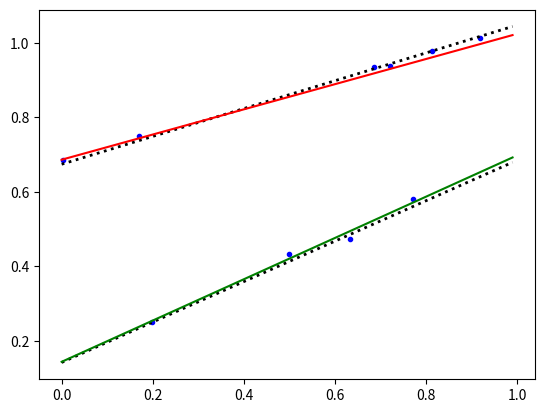

Recreate this plot in Python.
import numpy as np
import matplotlib.pyplot as plt
import scipy.linalg as lin

np.random.seed(10)

# generate some random data
N = 10
x = np.random.rand(N, 2)
x[:, 1] = 1

w = np.random.rand(2, 2)
y = np.zeros(N)

n = int(np.random.rand() * N)
y[:n] = np.dot(x[:n, :], w[0, :]) + np.random.normal(size=n) * .01
y[n:] = np.dot(x[n:, :], w[1, :]) + np.random.normal(size=N - n) * .01

rx = np.ones((100, 2))
r = np.arange(0, 1, .01)
rx[:, 0] = r

# plot the random dataset
plt.plot(x[:, 0], y, '.b')
plt.plot(r, np.dot(rx, w[0, :]), ':k', linewidth=2)
plt.plot(r, np.dot(rx, w[1, :]), ':k', linewidth=2)

# regularization parameter for the regression weights
lam = 0.01


def em():
    # mixture weights
    rpi = np.zeros((2)) + .5

    # expected mixture weights for each data point
    pi = np.zeros((len(x), 2)) + .5

    # the regression weights
    w = np.random.rand(2, 2)
    w1 = w[:, 0]
    w2 = w[:, 1]

    # precision term for the probability of the data under the regression function
    eta = 100

    print("Obj\t\tpi1\t\tpi2\t\tw11\t\tw12\t\tw21\t\tw22\t\teta")

    for _ in range(1):
        if 0:
            plt.plot(r, np.dot(rx, w1), '-r', alpha=.5)
            plt.plot(r, np.dot(rx, w2), '-g', alpha=.5)

        # compute lhood for each data point
        err1 = y - np.dot(x, w1)
        err2 = y - np.dot(x, w2)
        prbs = np.zeros((len(y), 2))
        prbs[:, 0] = -.5 * eta * err1 ** 2
        prbs[:, 1] = -.5 * eta * err2 ** 2

        # compute expected mixture weights
        pi = np.tile(rpi, (len(x), 1)) * np.exp(prbs)
        pi /= np.tile(np.sum(pi, 1), (2, 1)).T

        # max with respect to the mixture probabilities
        rpi = np.sum(pi, 0)
        rpi /= np.sum(rpi)

        # max with respect to the regression weights
        pi1x = np.tile(pi[:, 0], (2, 1)).T * x
        xp1 = np.dot(pi1x.T, x) + np.eye(2) * lam / eta
        yp1 = np.dot(pi1x.T, y)
        w1 = lin.solve(xp1, yp1)

        pi2x = np.tile(pi[:, 1], (2, 1)).T * x
        xp2 = np.dot(pi2x.T, x) + np.eye(2) * lam / eta
        yp2 = np.dot(pi[:, 1] * y, x)
        w2 = lin.solve(xp2, yp2)

        # max wrt the precision term
        eta = np.sum(pi) / np.sum(-prbs * 2 / eta * pi)

        # objective function - unstable as the pi's become concentrated on a single component
        obj = np.sum(prbs * pi) - np.sum(pi[pi > 1e-50] * np.log(pi[pi > 1e-50])) + np.sum(
            pi * np.log(np.tile(rpi, (len(x), 1)))) + np.log(eta) * np.sum(pi)
        # print obj,eta,rpi,w1,w2

        try:
            if np.isnan(obj): break
            if np.abs(obj - oldobj) < 1e-2: break
        except:
            pass

        oldobj = obj

        print("%0.2f\t%0.2f\t%0.2f\t%0.2f\t%0.2f\t%0.2f\t%0.2f\t%0.2f" % (
        obj, rpi[0], rpi[1], w1[0], w1[1], w2[0], w2[1], eta))

    return w1, w2


# run the em algorithm and plot the solution
rw1, rw2 = em()
plt.plot(r, np.dot(rx, rw1), '-r')
plt.plot(r, np.dot(rx, rw2), '-g')

plt.savefig('MLS_bis.pdf')
